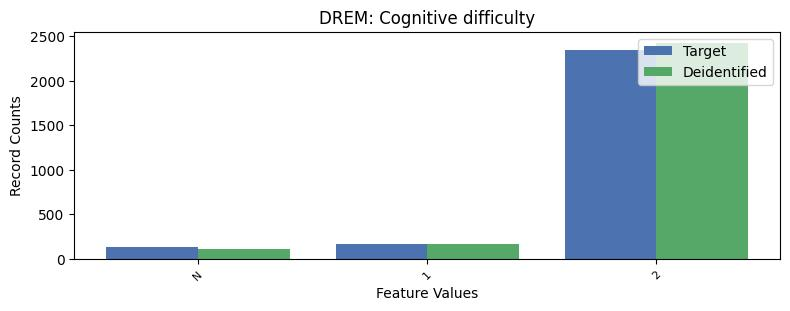

Source data for this figure (header and first rows):
, DREM, count_target, count_deidentified
0, 2, 2351, 2430
1, 1, 169, 167
2, -1, 131, 114
